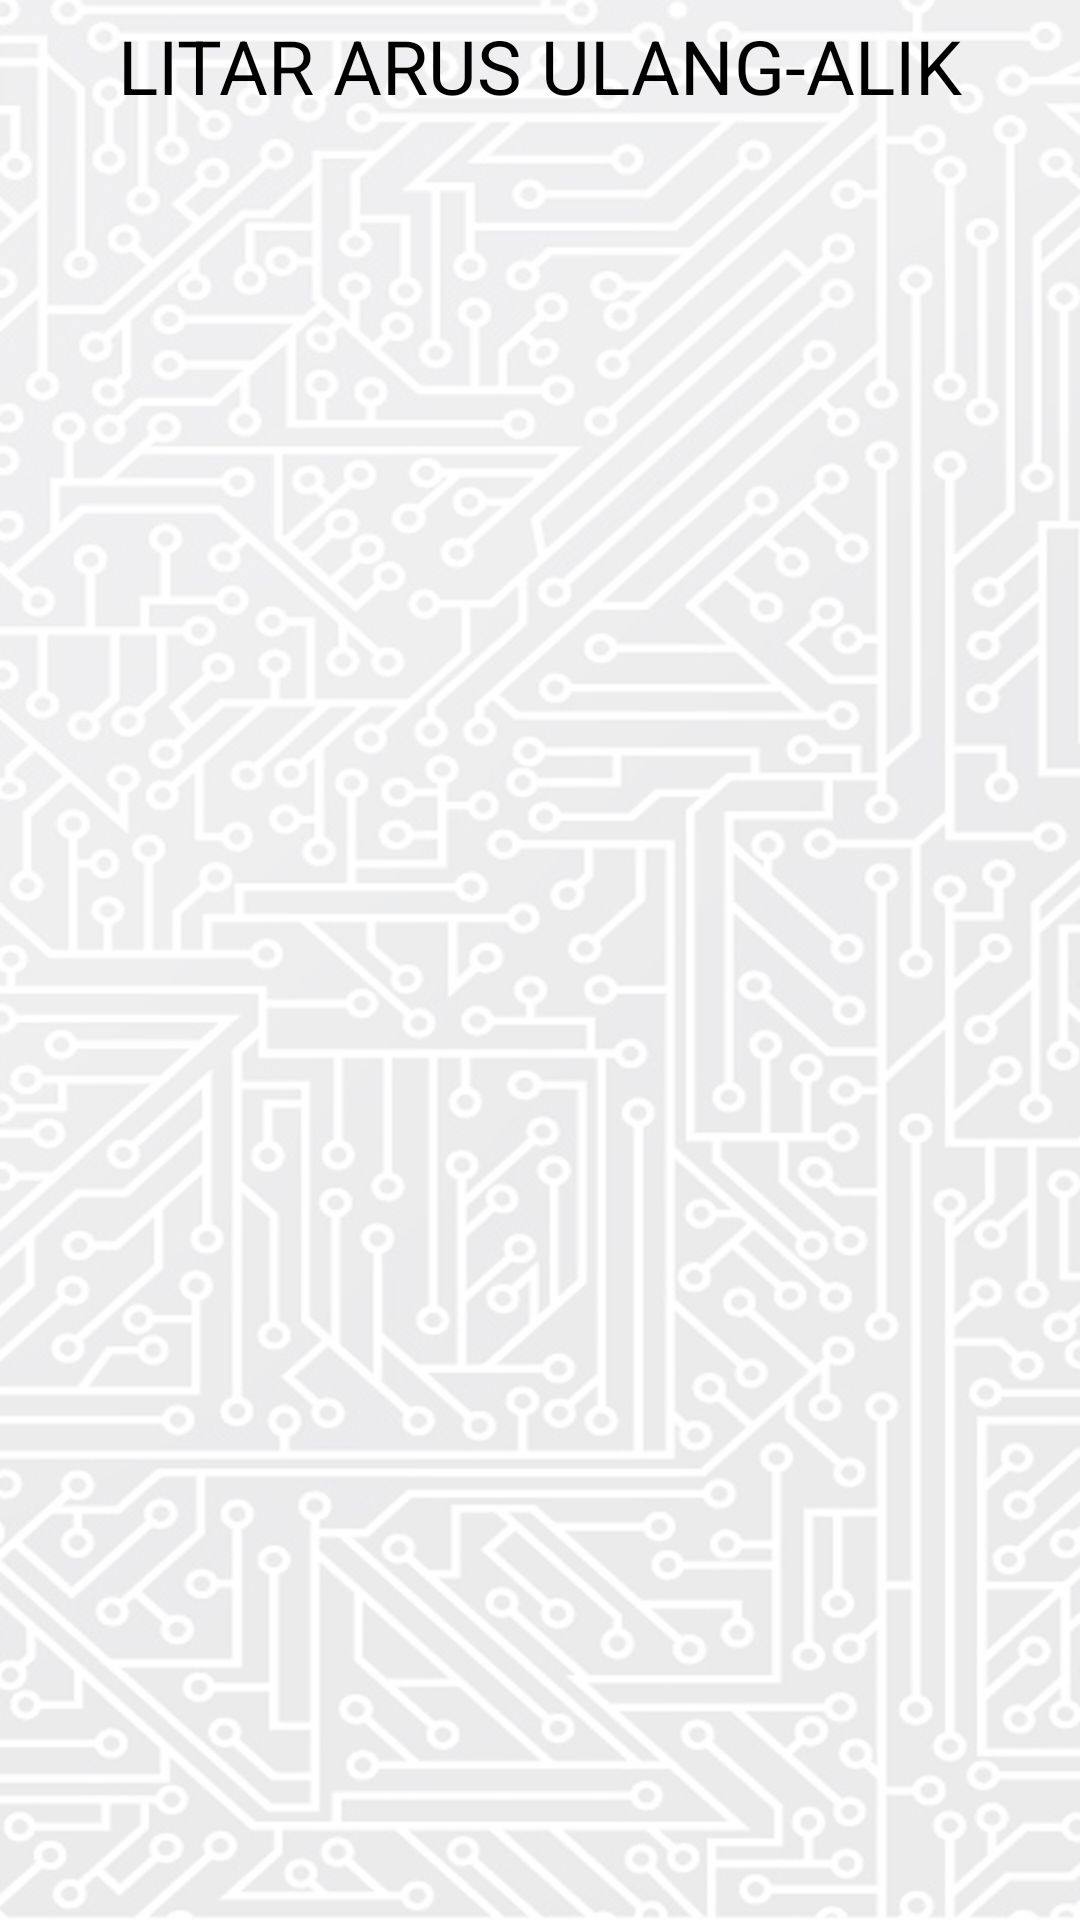

Produce the Android XML layout that renders to this screen, including the resource entries it uses.
<!-- AndroidManifest.xml: application theme AppTheme -->
<!-- res/layout/aras2.xml -->
<?xml version="1.0" encoding="utf-8"?>
<RelativeLayout xmlns:android="http://schemas.android.com/apk/res/android"
    android:layout_width="match_parent"
    android:layout_height="wrap_content"
    android:gravity="center"
    android:orientation="vertical" 
    android:background="@drawable/bg">
    
    <RelativeLayout
     android:id="@+id/header"
     android:layout_width="fill_parent"
     android:layout_height="40dp"
     android:layout_x="0dp"
     android:layout_y="0dp"
     
     android:gravity="center" >

         <TextView
             android:layout_width="wrap_content"
             android:layout_height="wrap_content"
             android:layout_margin="5dp"
             android:text="LITAR ARUS ULANG-ALIK"
             android:textColor="#000000"
             android:textSize="25sp" />

        
     </RelativeLayout>

    <LinearLayout
        android:layout_width="wrap_content"
        android:layout_height="wrap_content" >

        <AbsoluteLayout
            android:layout_width="wrap_content"
            android:layout_height="match_parent" >

            <ListView
                android:id="@+id/list"
                android:layout_width="match_parent"
                android:layout_height="239dp"
                android:layout_x="1dp"
                android:gravity="center"
                android:layout_y="115dp" >
            </ListView>

<LinearLayout
    android:layout_width="wrap_content"
    android:layout_height="wrap_content"
    android:layout_x="91dp"
    android:layout_y="8dp"
    android:orientation="vertical" >

    

</LinearLayout>

        </AbsoluteLayout>
    </LinearLayout>

    <RelativeLayout
        android:id="@+id/footer"
        android:layout_width="fill_parent"
        android:layout_height="50dp"
        android:layout_alignParentBottom="true"
        android:layout_alignParentLeft="true"
        android:gravity="center" >

        <ImageButton
            android:id="@+id/bmenu"
            android:layout_width="wrap_content"
            android:layout_height="wrap_content"
            android:layout_alignParentLeft="true"
            android:layout_alignParentTop="true"
            android:background="@drawable/menuutamabiru" />

    </RelativeLayout>

</RelativeLayout>
<!-- resources referenced by this layout -->
<resources>
  <!-- drawable bg: jpg bitmap (drawable-hdpi, 308934 bytes) -->
  <!-- drawable menuutamabiru (drawable-hdpi) -->
  <?xml version="1.0" encoding="utf-8"?>
  <selector xmlns:android="http://schemas.android.com/apk/res/android">
      <item android:drawable="@drawable/menuutamablue1"
            android:state_pressed="true" />
     
      <item android:drawable="@drawable/menuutamablue2" />
  </selector>
  <style name="AppTheme" parent="AppBaseTheme">
          
      </style>
  <!-- drawable menuutamablue2: png bitmap (drawable-hdpi, 4819 bytes) -->
  <style name="AppBaseTheme" parent="android:Theme.Light">
          
      </style>
</resources>
